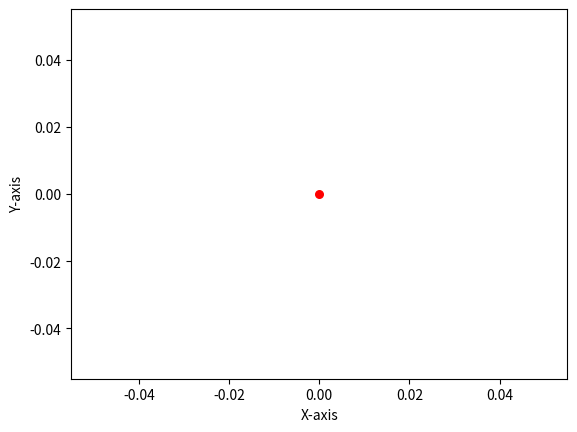

Python code for this plot:
#import libraries 
import matplotlib.pyplot as plt 

#Gives the star a x and y coordinates
x =[0]
y = [0]

#Creates star
plt.scatter(x, y, color= "red", marker= "o", s=30)
#plt.scatter plots a scatter plt 
#x,y are coordinates which have been defined earlier
#color is color 
#marker determins which sign is shown on the chart
#the markers that i will be using are "o" for the planet and "*" for the star



plt.xlabel('X-axis')
plt.ylabel('Y-axis')

plt.show()

